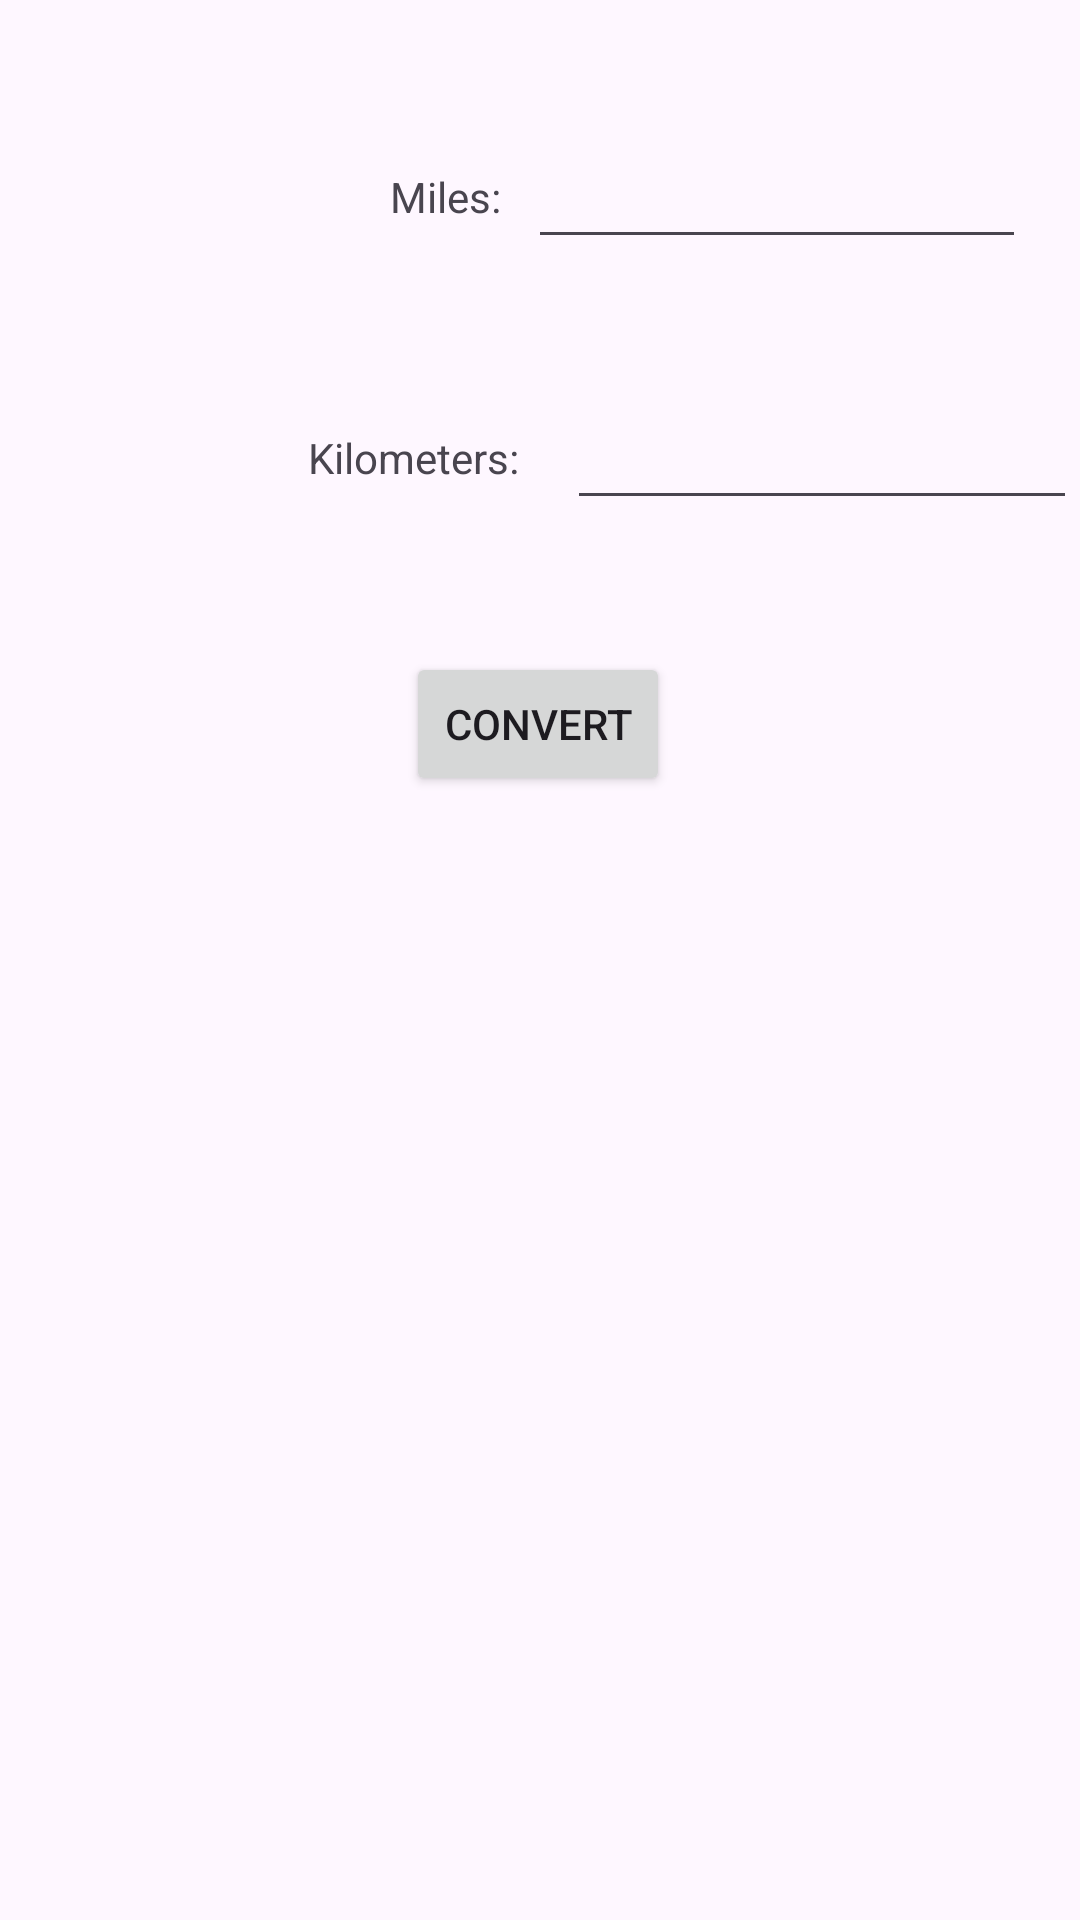

Write the Android layout XML for this screen, with the resource values it uses.
<!-- AndroidManifest.xml: application theme Theme.Lab5A_CS408 -->
<!-- res/layout/distance_fragment.xml -->
<androidx.constraintlayout.widget.ConstraintLayout xmlns:android="http://schemas.android.com/apk/res/android"
    xmlns:app="http://schemas.android.com/apk/res-auto"
    xmlns:tools="http://schemas.android.com/tools"
    android:layout_width="match_parent"
    android:layout_height="match_parent"
    tools:context=".MainActivity">

    <TextView
        android:id="@+id/miles"
        android:layout_width="wrap_content"
        android:layout_height="wrap_content"
        android:layout_marginStart="136dp"
        android:layout_marginTop="56dp"
        android:layout_marginEnd="205dp"
        android:text="@string/miles"
        app:layout_constraintEnd_toEndOf="parent"
        app:layout_constraintHorizontal_bias="0.337"
        app:layout_constraintStart_toStartOf="parent"
        app:layout_constraintTop_toTopOf="parent" />

    <TextView
        android:id="@+id/kilometers"
        android:layout_width="wrap_content"
        android:layout_height="wrap_content"
        android:layout_marginTop="68dp"
        android:text="@string/kilometers"
        app:layout_constraintEnd_toEndOf="parent"
        app:layout_constraintHorizontal_bias="0.355"
        app:layout_constraintStart_toStartOf="parent"
        app:layout_constraintTop_toBottomOf="@+id/miles" />

    <androidx.constraintlayout.widget.Guideline
        android:id="@+id/guideline"
        android:layout_width="wrap_content"
        android:layout_height="wrap_content"
        android:orientation="vertical"
        app:layout_constraintGuide_percent="0.5" />

    <Button
        android:id="@+id/button"
        android:layout_width="wrap_content"
        android:layout_height="wrap_content"
        android:layout_marginTop="44dp"
        android:gravity="center"
        android:text="@string/convertBtn"
        app:layout_constraintEnd_toEndOf="parent"
        app:layout_constraintHorizontal_bias="0.498"
        app:layout_constraintStart_toStartOf="parent"
        app:layout_constraintTop_toBottomOf="@+id/km_input" />

    <EditText
        android:id="@+id/m_input"
        android:layout_width="166dp"
        android:layout_height="48dp"
        android:layout_marginStart="9dp"
        android:ems="10"
        android:inputType="numberDecimal"
        app:layout_constraintBaseline_toBaselineOf="@+id/miles"
        app:layout_constraintStart_toEndOf="@+id/miles"
        tools:ignore="SpeakableTextPresentCheck" />

    <EditText
        android:id="@+id/km_input"
        android:layout_width="170dp"
        android:layout_height="48dp"
        android:layout_marginStart="16dp"
        android:ems="10"
        android:inputType="numberDecimal"
        app:layout_constraintBaseline_toBaselineOf="@+id/kilometers"
        app:layout_constraintStart_toEndOf="@+id/kilometers"
        tools:ignore="SpeakableTextPresentCheck" />

    <TextView
        android:id="@+id/output"
        android:layout_width="wrap_content"
        android:layout_height="wrap_content"
        app:layout_constraintBottom_toBottomOf="parent"
        app:layout_constraintEnd_toEndOf="parent"
        app:layout_constraintHorizontal_bias="0.501"
        app:layout_constraintStart_toStartOf="parent"
        app:layout_constraintTop_toBottomOf="@+id/button"
        app:layout_constraintVertical_bias="0.048" />

</androidx.constraintlayout.widget.ConstraintLayout>
<!-- resources referenced by this layout -->
<resources>
  <string name="convertBtn">Convert</string>
  <string name="kilometers">Kilometers:</string>
  <string name="miles">Miles:</string>
  <style name="Theme.Lab5A_CS408" parent="Base.Theme.Lab5A_CS408" />
  <style name="Base.Theme.Lab5A_CS408" parent="Theme.Material3.DayNight.NoActionBar">
          
          
      </style>
</resources>
